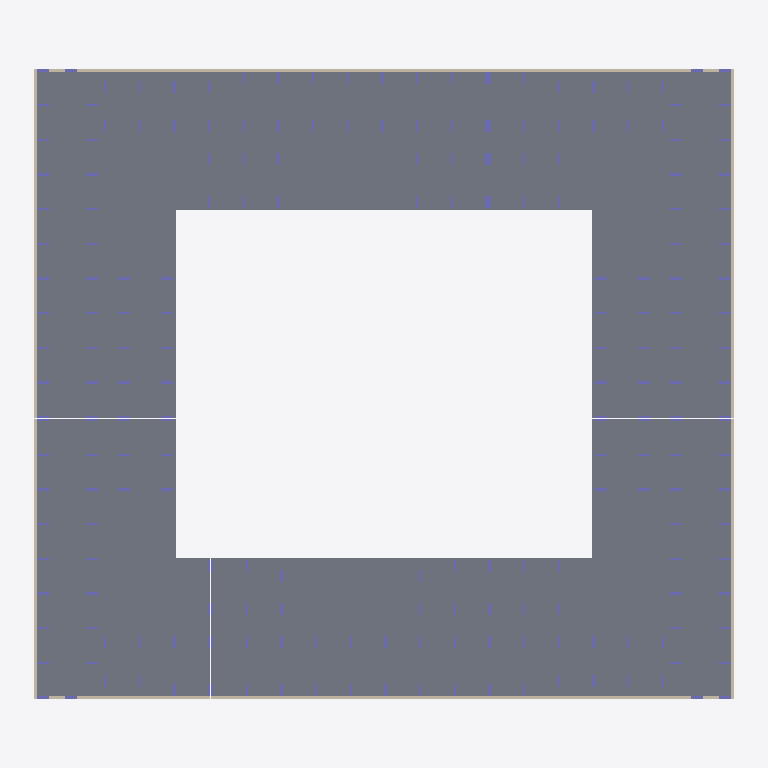
Plan cut of the same IFC building model at storey 'тб3_с1_э0' (level -3.82 m, cut at -2.42 m), seen from above with north up, elements coloured by IFC class: 72 columns (violet), 14 walls (beige), 6 slabs (grey). Cut surfaces are drawn darker.
Extent 70.8 m × 63.9 m × 29.0 m (x, y, z). Storeys (56): тб1_с1_э0 at -3.82 m; тб1_с2_э0 at -3.82 m; тб2_с1_э0 at -3.82 m; тб3_с1_э0 at -3.82 m; тб3_с2_э0 at -3.82 m; тб4_с1_э0 at -3.82 m; тб1_с1_э1 at -0.15 m; тб1_с2_э1 at -0.15 m; тб2_с1_э1 at -0.15 m; тб3_с1_э1 at -0.15 m; тб3_с2_э1 at -0.15 m; тб4_с1_э1 at -0.15 m; тб1_с1_э2 at 4.05 m; тб1_с2_э2 at 4.05 m; тб2_с1_э2 at 4.05 m; тб3_с1_э2 at 4.05 m. Elements (1841): 1766 IfcColumn, 57 IfcSlab, 18 IfcWall.

HEADER;
FILE_DESCRIPTION(('ViewDefinition[CoordinationView]'),'2;1');
FILE_NAME('','2024-12-25T06:50:48',(''),(''),'','BIMserver','');
FILE_SCHEMA(('IFC4X3'));
ENDSEC;
DATA;
#2073=IFCPROJECT('056CDj1lTEhOnv8wzL3MFs',#2077,'ЕКД04',$,$,$,$,(#2078),#2079);
#2074=IFCSITE('3dJ4O1Y_58uxSt5fH9vLGf',#2075,'ekb',$,$,#2076,$,'Екатеринбург',.COMPLEX.,$,$,$,$,$);
#2081=IFCSITE('0p0liLzxr6WuKmItBHCcJ5',#2075,'ЕКАД',$,$,#2082,$,'ЕКАД',.PARTIAL.,$,$,$,$,$);
#2084=IFCBUILDING('1F4MDqAQz6Pv7Cu8qoVPbU',#2075,'ЕКД04',$,'BRU_Квартал_закрытый_12х10_без_башни',#2085,$,'ЕКАД 04',.COMPLEX.,$,$,$);
#2090=IFCBUILDING('1CVqPaFbfFqerup$V5YDZW',#2075,'тб_6',$,'BRU_Температурный_блок',#2091,$,$,.COMPLEX.,$,$,$);
#2089=IFCBUILDING('3rVm28xUbAzuMSIHkP0wzB',#2075,'тб_5',$,'BRU_Температурный_блок',#2092,$,$,.COMPLEX.,$,$,$);
#2088=IFCBUILDING('2abE0S_AjDmhAleeKwqXC6',#2075,'тб_3',$,'BRU_Температурный_блок',#2093,$,$,.COMPLEX.,$,$,$);
#2087=IFCBUILDING('3R14g42XrBNRD5rd8S$P2p',#2075,'тб_2',$,'BRU_Температурный_блок',#2094,$,$,.COMPLEX.,$,$,$);
#2097=IFCBUILDING('1Q9c8awxz1oeDCgEyS8b8x',#2075,'BRU_Секция_EW6_1_С2',$,'BRU_Секция_EW6_1',#2098,$,$,.ELEMENT.,$,$,$);
#2096=IFCBUILDING('0IoDceKOL2KO2KZLEHs$Pb',#2075,'BRU_Секция_CN710_С1',$,'BRU_Секция_CN710',#2099,$,$,.ELEMENT.,$,$,$);
#2176=IFCBUILDING('30t_j34dPBJfVvL_Rj7Plk',#2075,'BRU_Секция_CN710_С3',$,'BRU_Секция_CN710',#2177,$,$,.ELEMENT.,$,$,$);
#2219=IFCBUILDING('3FMcvQHsLBmwUZAtWaRgIx',#2075,'BRU_Секция_EW8_С5',$,'BRU_Секция_EW8',#2220,$,$,.ELEMENT.,$,$,$);
#2218=IFCBUILDING('3ubcRHp0rE7QoAvZta52Ra',#2075,'BRU_Секция_CS78_С4',$,'BRU_Секция_CS78',#2221,$,$,.ELEMENT.,$,$,$);
#2303=IFCBUILDING('1CWxv5k698rgpHg1dVK7gt',#2075,'BRU_Секция_CS58_С6',$,'BRU_Секция_CS58',#2304,$,$,.ELEMENT.,$,$,$);
#2110=IFCBUILDINGSTOREY('2XirZOs6D6qhcqnXPOSsW4',#2075,'тб1_с1_э9','Этаж 09 (отм. +24,620) Кровля','BRU_Этаж',#2130,$,$,.ELEMENT.,24620.0);
#2109=IFCBUILDINGSTOREY('2bjuA6kYH5ivenSIBk_RWb',#2075,'тб1_с1_э8','Этаж 08 (отм. +22,070) Тех.этаж','BRU_Этаж',#2131,$,$,.ELEMENT.,22070.0);
#2108=IFCBUILDINGSTOREY('39Tt$PnIn8Bu6GMvmniRL6',#2075,'тб1_с1_э7','Этаж 07 (отм. +19,050)','BRU_Этаж',#2132,$,$,.ELEMENT.,19050.0);
#2107=IFCBUILDINGSTOREY('1oIOHtaor9kBXE3gMdOl5X',#2075,'тб1_с1_э6','Этаж 06 (отм. +16,050)','BRU_Этаж',#2133,$,$,.ELEMENT.,16050.0);
#2106=IFCBUILDINGSTOREY('00TGEnFRn6Gg8RpmYiTxOl',#2075,'тб1_с1_э5','Этаж 05 (отм. +13,050)','BRU_Этаж',#2134,$,$,.ELEMENT.,13050.0);
#2105=IFCBUILDINGSTOREY('0gitPEQH5ApQJOHOL0rXca',#2075,'тб1_с1_э4','Этаж 04 (отм. +10,050)','BRU_Этаж',#2135,$,$,.ELEMENT.,10050.0);
#2104=IFCBUILDINGSTOREY('0uDTKLxNr95elw8P_MKnaH',#2075,'тб1_с1_э3','Этаж 03 (отм. +7,050)','BRU_Этаж',#2136,$,$,.ELEMENT.,7050.0);
#2103=IFCBUILDINGSTOREY('0I9Gy29Z17vu8uwNiNfJ2i',#2075,'тб1_с1_э2','Этаж 02 (отм. +4,050)','BRU_Этаж',#2137,$,$,.ELEMENT.,4050.0);
#2102=IFCBUILDINGSTOREY('0qfmR57kP4BPLhhCLE6zfN',#2075,'тб1_с1_э1','Этаж 01 (отм. -0,150)','BRU_Этаж',#2138,$,$,.ELEMENT.,-150.0);
#2101=IFCBUILDINGSTOREY('3QWkt2kDT6eA4i0FeKgjXD',#2075,'тб1_с1_э0','Этаж -01 (отм. -3,820)','BRU_Этаж',#2139,$,$,.ELEMENT.,-3820.0);
#2148=IFCBUILDINGSTOREY('21IrXVtETCnwwnwzWh6FP3',#2075,'тб1_с2_э7','Этаж 07 (отм. +18,620) Кровля','BRU_Этаж',#2167,$,$,.ELEMENT.,18620.0);
#2147=IFCBUILDINGSTOREY('02XO0uzF1AWRp8_IdbryLs',#2075,'тб1_с2_э6','Этаж 06 (отм. +16,070) Тех.этаж','BRU_Этаж',#2168,$,$,.ELEMENT.,16070.0);
#2146=IFCBUILDINGSTOREY('0yiOAZILv7d8euXiHfDA1A',#2075,'тб1_с2_э5','Этаж 05 (отм. +13,050)','BRU_Этаж',#2169,$,$,.ELEMENT.,13050.0);
#2145=IFCBUILDINGSTOREY('3Lo8rlKADAwRZM99r0z3nq',#2075,'тб1_с2_э4','Этаж 04 (отм. +10,050)','BRU_Этаж',#2170,$,$,.ELEMENT.,10050.0);
#2144=IFCBUILDINGSTOREY('0GQcKfH257pOwBiA71YuUO',#2075,'тб1_с2_э3','Этаж 03 (отм. +7,050)','BRU_Этаж',#2171,$,$,.ELEMENT.,7050.0);
#2143=IFCBUILDINGSTOREY('3IWFqgdTL9SROgo4TSg3x5',#2075,'тб1_с2_э2','Этаж 02 (отм. +4,050)','BRU_Этаж',#2172,$,$,.ELEMENT.,4050.0);
#2142=IFCBUILDINGSTOREY('1D9xxrMAf86RKETwlt9niE',#2075,'тб1_с2_э1','Этаж 01 (отм. -0,150)','BRU_Этаж',#2173,$,$,.ELEMENT.,-150.0);
#2141=IFCBUILDINGSTOREY('02s4jIqdb4Sfa6Tz1PNaCa',#2075,'тб1_с2_э0','Этаж -01 (отм. -3,820)','BRU_Этаж',#2174,$,$,.ELEMENT.,-3820.0);
#2188=IFCBUILDINGSTOREY('3MFOpTjFn9P9K7HLtnC0ui',#2075,'тб2_с1_э9','Этаж 09 (отм. +24,620) Кровля','BRU_Этаж',#2207,$,$,.ELEMENT.,24620.0);
#2187=IFCBUILDINGSTOREY('0KSZrJogr6aASaJ9UWB2L8',#2075,'тб2_с1_э8','Этаж 08 (отм. +22,070) Тех.этаж','BRU_Этаж',#2208,$,$,.ELEMENT.,22070.0);
#2186=IFCBUILDINGSTOREY('0jjR066pH31wH$GrZAEmZg',#2075,'тб2_с1_э7','Этаж 07 (отм. +19,050)','BRU_Этаж',#2209,$,$,.ELEMENT.,19050.0);
#2185=IFCBUILDINGSTOREY('23KTIL1z97vBO_rC8sNJ1y',#2075,'тб2_с1_э6','Этаж 06 (отм. +16,050)','BRU_Этаж',#2210,$,$,.ELEMENT.,16050.0);
#2184=IFCBUILDINGSTOREY('16R9YwkEr3qBqUDYkqN$7c',#2075,'тб2_с1_э5','Этаж 05 (отм. +13,050)','BRU_Этаж',#2211,$,$,.ELEMENT.,13050.0);
#2183=IFCBUILDINGSTOREY('0XTCHqfsrAz8QMrSicBTiy',#2075,'тб2_с1_э4','Этаж 04 (отм. +10,050)','BRU_Этаж',#2212,$,$,.ELEMENT.,10050.0);
#2182=IFCBUILDINGSTOREY('3P$hj04GnBvgL1HcLooaZb',#2075,'тб2_с1_э3','Этаж 03 (отм. +7,050)','BRU_Этаж',#2213,$,$,.ELEMENT.,7050.0);
#2181=IFCBUILDINGSTOREY('3rBrA9QBv4gRJgCYTpto$z',#2075,'тб2_с1_э2','Этаж 02 (отм. +4,050)','BRU_Этаж',#2214,$,$,.ELEMENT.,4050.0);
#2180=IFCBUILDINGSTOREY('0EohcaEaT1g9L1pUCLFO27',#2075,'тб2_с1_э1','Этаж 01 (отм. -0,150)','BRU_Этаж',#2215,$,$,.ELEMENT.,-150.0);
#2179=IFCBUILDINGSTOREY('2T5u6k19PE3w$WjBlE4ET3',#2075,'тб2_с1_э0','Этаж -01 (отм. -3,820)','BRU_Этаж',#2216,$,$,.ELEMENT.,-3820.0);
#2232=IFCBUILDINGSTOREY('2QZY3CKFj2dwsZsvE6I_3u',#2075,'тб3_с1_э9','Этаж 09 (отм. +24,620) Кровля','BRU_Этаж',#2257,$,$,.ELEMENT.,24620.0);
#2231=IFCBUILDINGSTOREY('0gSKjW62TALgTbvb1X_1yR',#2075,'тб3_с1_э8','Этаж 08 (отм. +22,070) Тех.этаж','BRU_Этаж',#2258,$,$,.ELEMENT.,22070.0);
#2230=IFCBUILDINGSTOREY('3cI5wZWf9B8g6nCUnWzx0w',#2075,'тб3_с1_э7','Этаж 07 (отм. +19,050)','BRU_Этаж',#2259,$,$,.ELEMENT.,19050.0);
#2229=IFCBUILDINGSTOREY('05cNSoodL4hPrnaVhut5ex',#2075,'тб3_с1_э6','Этаж 06 (отм. +16,050)','BRU_Этаж',#2260,$,$,.ELEMENT.,16050.0);
#2228=IFCBUILDINGSTOREY('25bVNjSyn5FAvygmf7OoHG',#2075,'тб3_с1_э5','Этаж 05 (отм. +13,050)','BRU_Этаж',#2261,$,$,.ELEMENT.,13050.0);
#2227=IFCBUILDINGSTOREY('0Cp7SVahH7iPm83Iy8O95u',#2075,'тб3_с1_э4','Этаж 04 (отм. +10,050)','BRU_Этаж',#2262,$,$,.ELEMENT.,10050.0);
#2226=IFCBUILDINGSTOREY('2YhLRfli95iu_UIjqy5$ua',#2075,'тб3_с1_э3','Этаж 03 (отм. +7,050)','BRU_Этаж',#2263,$,$,.ELEMENT.,7050.0);
#2225=IFCBUILDINGSTOREY('0AJsjmiibCTvZhSeHFF9UB',#2075,'тб3_с1_э2','Этаж 02 (отм. +4,050)','BRU_Этаж',#2264,$,$,.ELEMENT.,4050.0);
#2224=IFCBUILDINGSTOREY('2799E3YyP1jefQ0wKqGrtS',#2075,'тб3_с1_э1','Этаж 01 (отм. -0,150)','BRU_Этаж',#2265,$,$,.ELEMENT.,-150.0);
#2223=IFCBUILDINGSTOREY('0mfuaDZv51nx7VX4OPpSMu',#2075,'тб3_с1_э0','Этаж -01 (отм. -3,820)','BRU_Этаж',#2266,$,$,.ELEMENT.,-3820.0);
#2275=IFCBUILDINGSTOREY('3frF1bqwvBsROxc2XupRV8',#2075,'тб3_с2_э7','Этаж 07 (отм. +18,620) Кровля','BRU_Этаж',#2294,$,$,.ELEMENT.,18620.0);
#2274=IFCBUILDINGSTOREY('1Mot4WDarAg918H4pZ_Qlz',#2075,'тб3_с2_э6','Этаж 06 (отм. +16,070) Тех.этаж','BRU_Этаж',#2295,$,$,.ELEMENT.,16070.0);
#2273=IFCBUILDINGSTOREY('1uv2E3Yhn7FeDM23xxtSUJ',#2075,'тб3_с2_э5','Этаж 05 (отм. +13,050)','BRU_Этаж',#2296,$,$,.ELEMENT.,13050.0);
#2272=IFCBUILDINGSTOREY('2fx02G0C99OxkDg$ulrKT3',#2075,'тб3_с2_э4','Этаж 04 (отм. +10,050)','BRU_Этаж',#2297,$,$,.ELEMENT.,10050.0);
#2271=IFCBUILDINGSTOREY('18QfvS_Zz4kvMt6oNBSFCR',#2075,'тб3_с2_э3','Этаж 03 (отм. +7,050)','BRU_Этаж',#2298,$,$,.ELEMENT.,7050.0);
#2270=IFCBUILDINGSTOREY('2Hn7mzz$L6i9WnpiNjSqcz',#2075,'тб3_с2_э2','Этаж 02 (отм. +4,050)','BRU_Этаж',#2299,$,$,.ELEMENT.,4050.0);
#2269=IFCBUILDINGSTOREY('3qAWAyiDf7i9RDbkconEpl',#2075,'тб3_с2_э1','Этаж 01 (отм. -0,150)','BRU_Этаж',#2300,$,$,.ELEMENT.,-150.0);
#2268=IFCBUILDINGSTOREY('2nzSdDRufE8vdCkB9DuDil',#2075,'тб3_с2_э0','Этаж -01 (отм. -3,820)','BRU_Этаж',#2301,$,$,.ELEMENT.,-3820.0);
#2315=IFCBUILDINGSTOREY('1_ApulK8r75eJhnKHOIMrk',#2075,'тб4_с1_э9','Этаж 09 (отм. +24,620) Кровля','BRU_Этаж',#2334,$,$,.ELEMENT.,24620.0);
#2314=IFCBUILDINGSTOREY('0$tjnXgzT0swgam5bBZoNW',#2075,'тб4_с1_э8','Этаж 08 (отм. +22,070) Тех.этаж','BRU_Этаж',#2335,$,$,.ELEMENT.,22070.0);
#2313=IFCBUILDINGSTOREY('00UsrKaQn5PxikXm4cD0au',#2075,'тб4_с1_э7','Этаж 07 (отм. +19,050)','BRU_Этаж',#2336,$,$,.ELEMENT.,19050.0);
#2312=IFCBUILDINGSTOREY('2PSepJ2fL2juJpTdbcEcy0',#2075,'тб4_с1_э6','Этаж 06 (отм. +16,050)','BRU_Этаж',#2337,$,$,.ELEMENT.,16050.0);
#2311=IFCBUILDINGSTOREY('2trfgLHVX2RgWHh1B3fI2f',#2075,'тб4_с1_э5','Этаж 05 (отм. +13,050)','BRU_Этаж',#2338,$,$,.ELEMENT.,13050.0);
#2310=IFCBUILDINGSTOREY('2O32TphVXERP6l5F$2y7Bk',#2075,'тб4_с1_э4','Этаж 04 (отм. +10,050)','BRU_Этаж',#2339,$,$,.ELEMENT.,10050.0);
#2309=IFCBUILDINGSTOREY('07CzpJ3ePFyBgFk4WUCeBK',#2075,'тб4_с1_э3','Этаж 03 (отм. +7,050)','BRU_Этаж',#2340,$,$,.ELEMENT.,7050.0);
#2308=IFCBUILDINGSTOREY('3y1SC2VKr3WPP5zuSEomAB',#2075,'тб4_с1_э2','Этаж 02 (отм. +4,050)','BRU_Этаж',#2341,$,$,.ELEMENT.,4050.0);
#2307=IFCBUILDINGSTOREY('29bPoXszXEN9YowzlJBm5N',#2075,'тб4_с1_э1','Этаж 01 (отм. -0,150)','BRU_Этаж',#2342,$,$,.ELEMENT.,-150.0);
#2306=IFCBUILDINGSTOREY('3S3UCVfiP2LgBvF1Mi0dEC',#2075,'тб4_с1_э0','Этаж -01 (отм. -3,820)','BRU_Этаж',#2343,$,$,.ELEMENT.,-3820.0);
#10029=IFCSLAB('06IkPWYDj64B9SMRVj_gM_',#6167,'1.0_перекрытие',$,'Монолитное_перекрытие_600',#26161,#26162,$,.BASESLAB.);
#14532=IFCSLAB('38BogTvJnArRDa9ChFwtSD',#6167,'3.0_перекрытие',$,'Монолитное_перекрытие_600',#26289,#26290,$,.BASESLAB.);
#16661=IFCSLAB('04FEHk4x9ELhuc2GiOifFO',#6167,'4.0_перекрытие',$,'Монолитное_перекрытие_600',#26361,#26362,$,.BASESLAB.);
#19310=IFCSLAB('3kRsxzqXT4cPsrS0daOZnu',#6167,'6.0_перекрытие',$,'Монолитное_перекрытие_600',#26489,#26490,$,.BASESLAB.);
#18450=IFCSLAB('2PK75TxjXBPwz_OS7KpNgO',#6167,'5.0_перекрытие',$,'Монолитное_перекрытие_600',#26433,#26434,$,.BASESLAB.);
#13932=IFCSLAB('0406EyXSL9cAs3pyoubWGG',#6167,'2.0_перекрытие',$,'Монолитное_перекрытие_600',#26233,#26234,$,.BASESLAB.);
#6165=IFCWALL('0UEKnTRhbD6ukXOL3ke9mI',#6167,$,'Подвал','Монолитная_стена_250',#6170,#6171,$,$);
#6173=IFCWALL('2gAUP$xP51QA7G7mgNaUA1',#6167,$,'Подвал','Монолитная_стена_250',#6177,#6178,$,$);
#6180=IFCWALL('2ufEFfi9D4fwtVTTMGoD4f',#6167,$,'Подвал','Монолитная_стена_250',#6184,#6185,$,$);
#6187=IFCWALL('18sR46hbz1xfuheIK5uzlp',#6167,$,'Подвал','Монолитная_стена_250',#6191,#6192,$,$);
#18451=IFCWALL('120TqUJ7LE_ehyLjQXvj2p',#6167,$,'Подвал','Монолитная_стена_250',#26702,#26703,$,$);
#13933=IFCWALL('2$T9wzoUPBdRGvzxgFrHVT',#6167,$,'Подвал','Монолитная_стена_250',#26602,#26603,$,$);
#10080=IFCWALL('0qysGMCbf8whQS6x92Gi7b',#6167,$,'Подвал','Монолитная_стена_250',#26581,#26582,$,$);
#14534=IFCWALL('1kYk4XtD9D4gBMx1AYW7rc',#6167,$,'Подвал','Монолитная_стена_250',#26640,#26641,$,$);
#16663=IFCWALL('1Ze90wRfj3deC29u$8uIqa',#6167,$,'Подвал','Монолитная_стена_250',#26681,#26682,$,$);
#19312=IFCWALL('23tffyWAn9JRvRihwHh4A6',#6167,$,'Подвал','Монолитная_стена_250',#26740,#26741,$,$);
#16662=IFCWALL('1iNv$IaJrBLBZ7DhCPeNaX',#6167,$,'Подвал','Монолитная_стена_250',#26673,#26674,$,$);
#19311=IFCWALL('1SXajm4av5duAr3k5ITabo',#6167,$,'Подвал','Монолитная_стена_250',#26732,#26733,$,$);
#11359=IFCCOLUMN('1YVcnOqW94r9IFo_SnDdZV',#6167,'Колонна_особая_тб4_с1_э0',$,'Монолитная_колонна_1200_250',#19478,#19479,$,$);
#11358=IFCCOLUMN('1F79kQDtP5Wx07Q1y1Aa0x',#6167,'Колонна_угловая_тб4_с1_э0',$,'Монолитная_колонна_1200_250',#19471,#19472,$,$);
#10922=IFCCOLUMN('0z1k4QRe53MxZRzw4DGKyz',#6167,'Колонна_особая_тб3_с1_э0',$,'Монолитная_колонна_1200_250',#16869,#16870,$,$);
#10921=IFCCOLUMN('2IUx8DlL52HBbQ6qfo89lS',#6167,'Колонна_угловая_тб3_с1_э0',$,'Монолитная_колонна_1200_250',#16862,#16863,$,$);
#10529=IFCCOLUMN('2$rdmOzhf8GPX2fyG_lVdU',#6167,'Колонна_тб2_с1_э0_р4_ст0_вер',$,'Монолитная_колонна_1200_250',#14663,#14664,$,$);
#10427=IFCCOLUMN('3CW2JQHqP0GuPz$w94ArIb',#6167,'Колонна_тб1_с2_э0_р0_ст5',$,'Монолитная_колонна_1200_250',#14002,#14003,$,$);
ENDSEC;